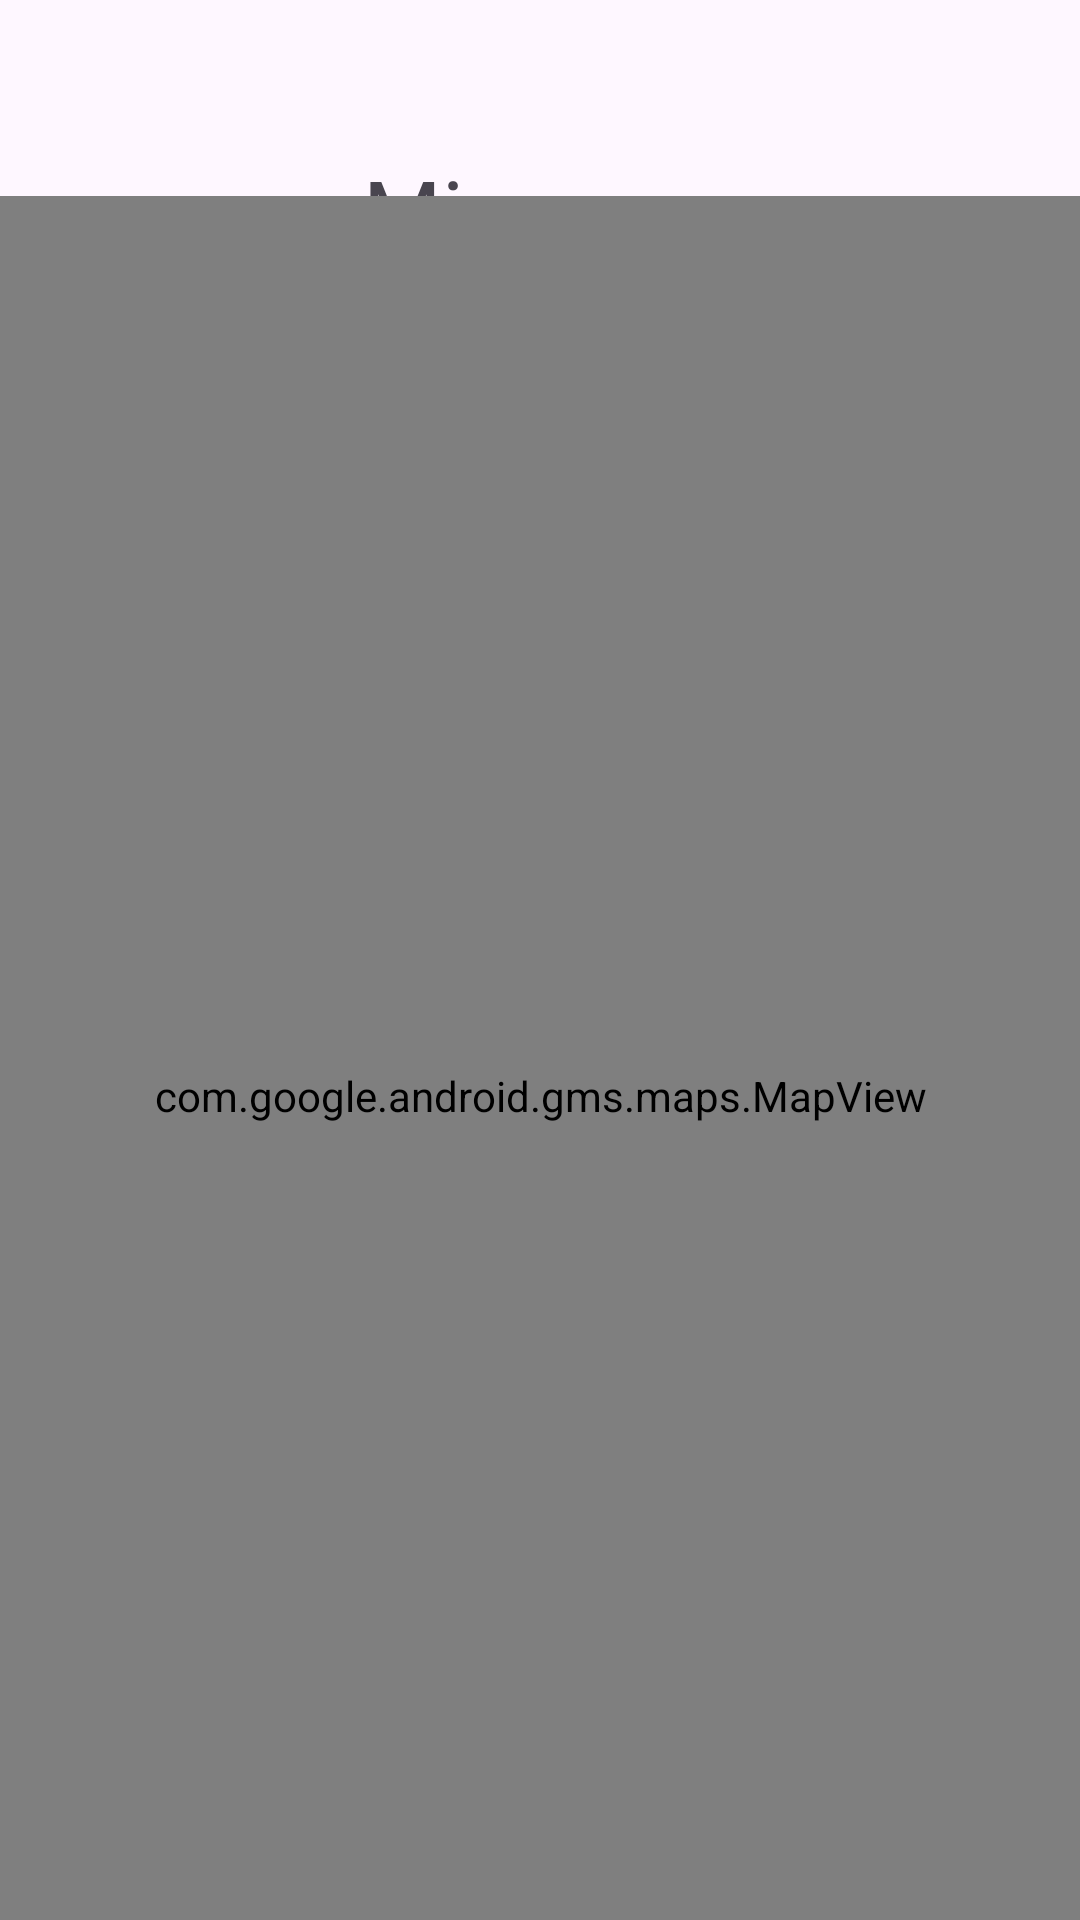

Write the Android layout XML for this screen, with the resource values it uses.
<!-- AndroidManifest.xml: application theme Base.Theme.CrearTema -->
<!-- res/layout/activity_main3.xml -->
<?xml version="1.0" encoding="utf-8"?>
<androidx.constraintlayout.widget.ConstraintLayout xmlns:android="http://schemas.android.com/apk/res/android"
    xmlns:app="http://schemas.android.com/apk/res-auto"
    xmlns:tools="http://schemas.android.com/tools"
    android:layout_width="match_parent"
    android:layout_height="match_parent"
    tools:context=".MainActivity3">

    <TextView
        android:id="@+id/textView2"
        android:layout_width="wrap_content"
        android:layout_height="wrap_content"
        android:layout_marginTop="50dp"
        android:text="Mi mapa"
        android:textSize="30sp"
        app:layout_constraintEnd_toEndOf="parent"
        app:layout_constraintHorizontal_bias="0.498"
        app:layout_constraintStart_toStartOf="parent"
        app:layout_constraintTop_toTopOf="parent" />

    <com.google.android.gms.maps.MapView
        android:id="@+id/mapView"
        android:layout_width="match_parent"
        android:layout_height="600dp"
        app:layout_constraintBottom_toBottomOf="parent"
        app:layout_constraintEnd_toEndOf="parent"
        app:layout_constraintStart_toStartOf="parent"
        app:layout_constraintTop_toBottomOf="@+id/textView2" />


</androidx.constraintlayout.widget.ConstraintLayout>
<!-- resources referenced by this layout -->
<resources>
  <style name="Base.Theme.CrearTema" parent="Theme.Material3.DayNight.NoActionBar">
          
          <item name="materialButtonStyle">@style/Widget.MaterialComponents.Button</item>
          <item name="textInputStyle">@style/Widget.MaterialComponents.TextInputLayout.FilledBox</item>
          
      </style>
</resources>
